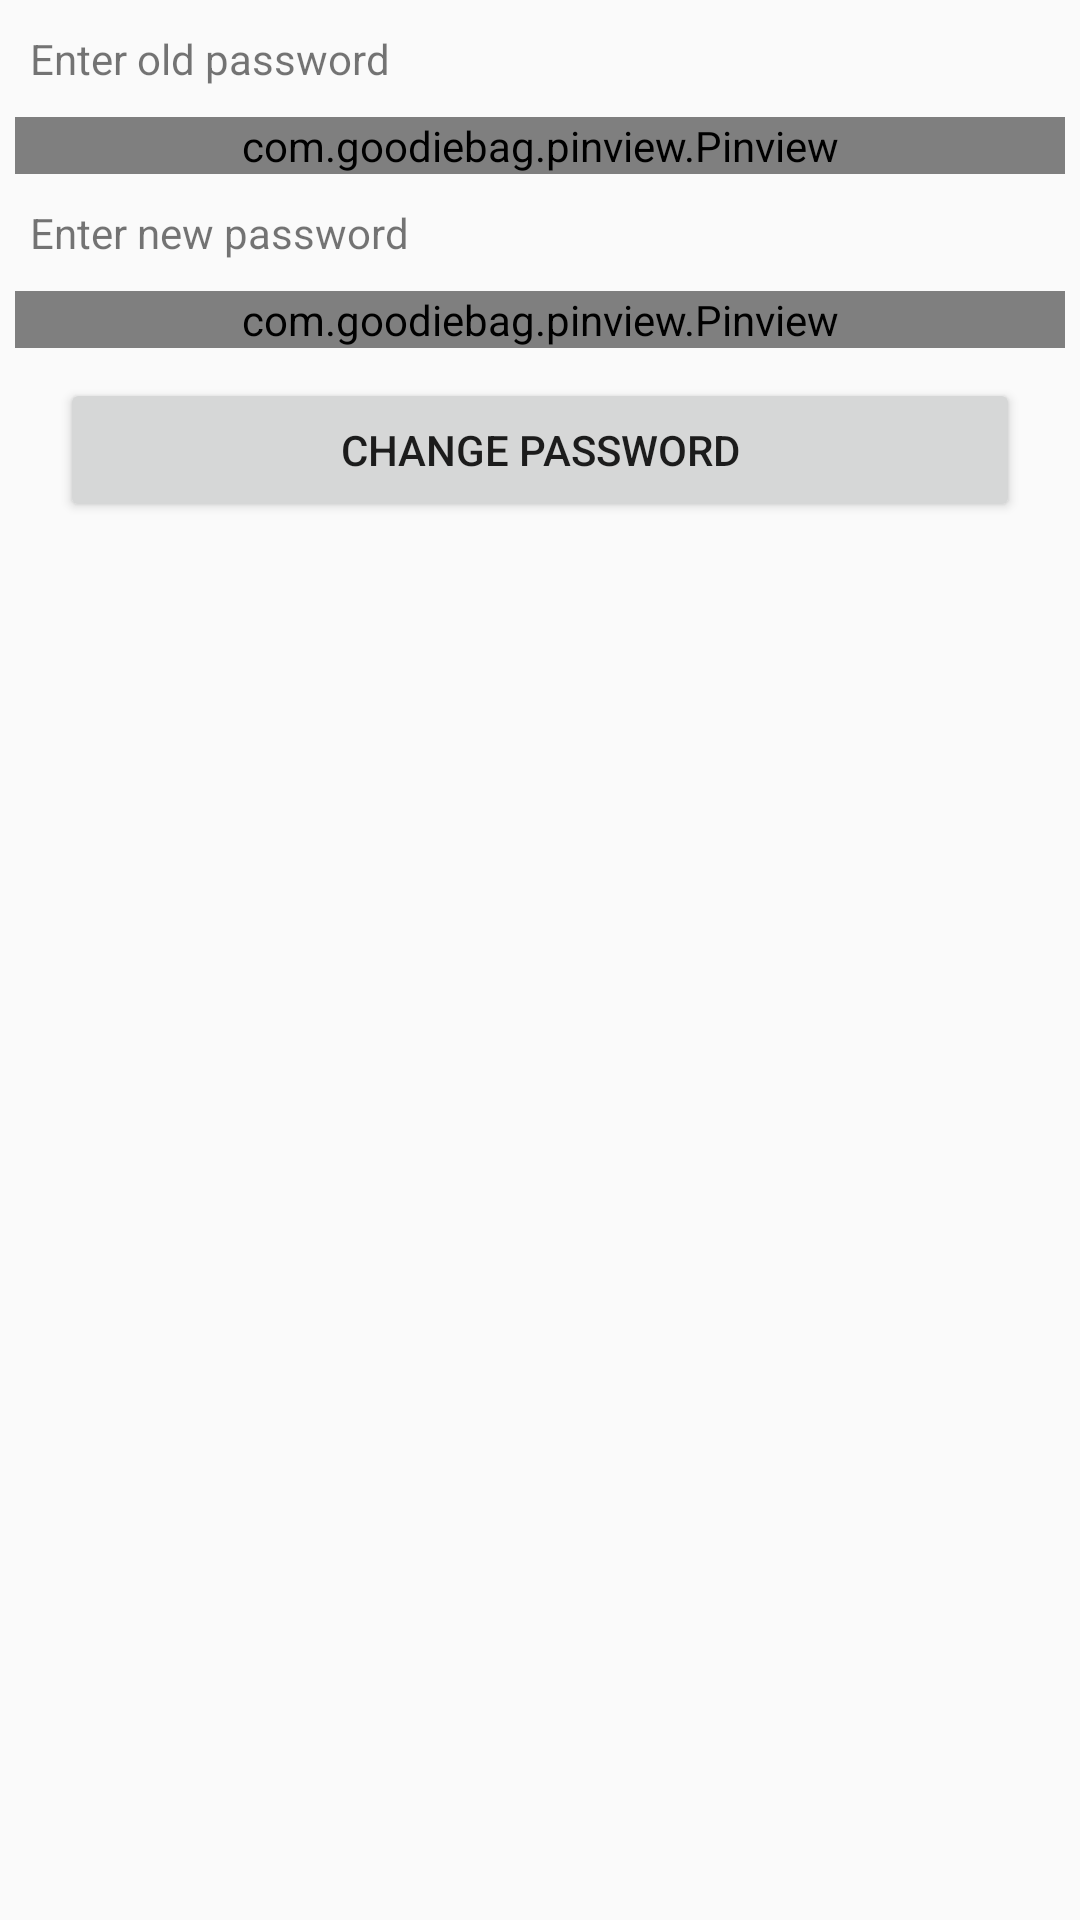

Reconstruct the res/layout file that produces this screen, plus the resources it refers to.
<!-- AndroidManifest.xml: application theme AppTheme -->
<!-- res/layout/activity_change_password.xml -->
<?xml version="1.0" encoding="utf-8"?>
<LinearLayout xmlns:android="http://schemas.android.com/apk/res/android"
    xmlns:app="http://schemas.android.com/apk/res-auto"
    xmlns:tools="http://schemas.android.com/tools"
    android:layout_width="match_parent"
    android:layout_height="match_parent"
    android:orientation="vertical"
    tools:context=".ChangePasswordActivity">

    <TextView
        android:layout_width="wrap_content"
        android:layout_height="wrap_content"
        android:layout_marginLeft="10dp"
        android:layout_marginTop="10dp"
        android:layout_marginRight="10dp"
        android:text="Enter old password" />

    <com.goodiebag.pinview.Pinview
        android:id="@+id/pinview_change_old"
        android:layout_width="match_parent"
        android:layout_height="wrap_content"
        android:layout_marginLeft="5dp"
        android:layout_marginTop="10dp"
        android:layout_marginRight="5dp"
        app:cursorVisible="true"
        app:forceKeyboard="false"
        app:inputType="number"
        app:password="true"
        app:pinHeight="40dp"
        app:pinLength="8"
        app:pinWidth="30dp">

    </com.goodiebag.pinview.Pinview>

    <TextView
        android:layout_width="wrap_content"
        android:layout_height="wrap_content"
        android:layout_marginLeft="10dp"
        android:layout_marginTop="10dp"
        android:layout_marginRight="10dp"
        android:text="Enter new password" />

    <com.goodiebag.pinview.Pinview
        android:id="@+id/pinview_change_new"
        android:layout_width="match_parent"
        android:layout_height="wrap_content"
        android:layout_marginLeft="5dp"
        android:layout_marginTop="10dp"
        android:layout_marginRight="5dp"
        app:cursorVisible="true"
        app:forceKeyboard="false"
        app:inputType="number"
        app:password="true"
        app:pinHeight="40dp"
        app:pinLength="8"
        app:pinWidth="30dp">

    </com.goodiebag.pinview.Pinview>

    <Button
        android:id="@+id/btn_change"
        android:layout_width="match_parent"
        android:layout_height="wrap_content"
        android:layout_marginLeft="20dp"
        android:layout_marginTop="10dp"
        android:layout_marginRight="20dp"
        android:text="Change Password" />

</LinearLayout>
<!-- resources referenced by this layout -->
<resources>
  <style name="AppTheme" parent="Theme.AppCompat.Light.DarkActionBar">
          
          <item name="colorPrimary">@color/colorPrimary</item>
          <item name="colorPrimaryDark">@color/colorPrimaryDark</item>
          <item name="colorAccent">@color/colorAccent</item>
      </style>
  <!-- not gathered from this repository: default colours our renderer supplied (Android Studio template values) -->
  <color name="colorPrimary">#FF6200EE</color>
  <color name="colorPrimaryDark">#FF3700B3</color>
  <color name="colorAccent">#FF03DAC5</color>
</resources>
